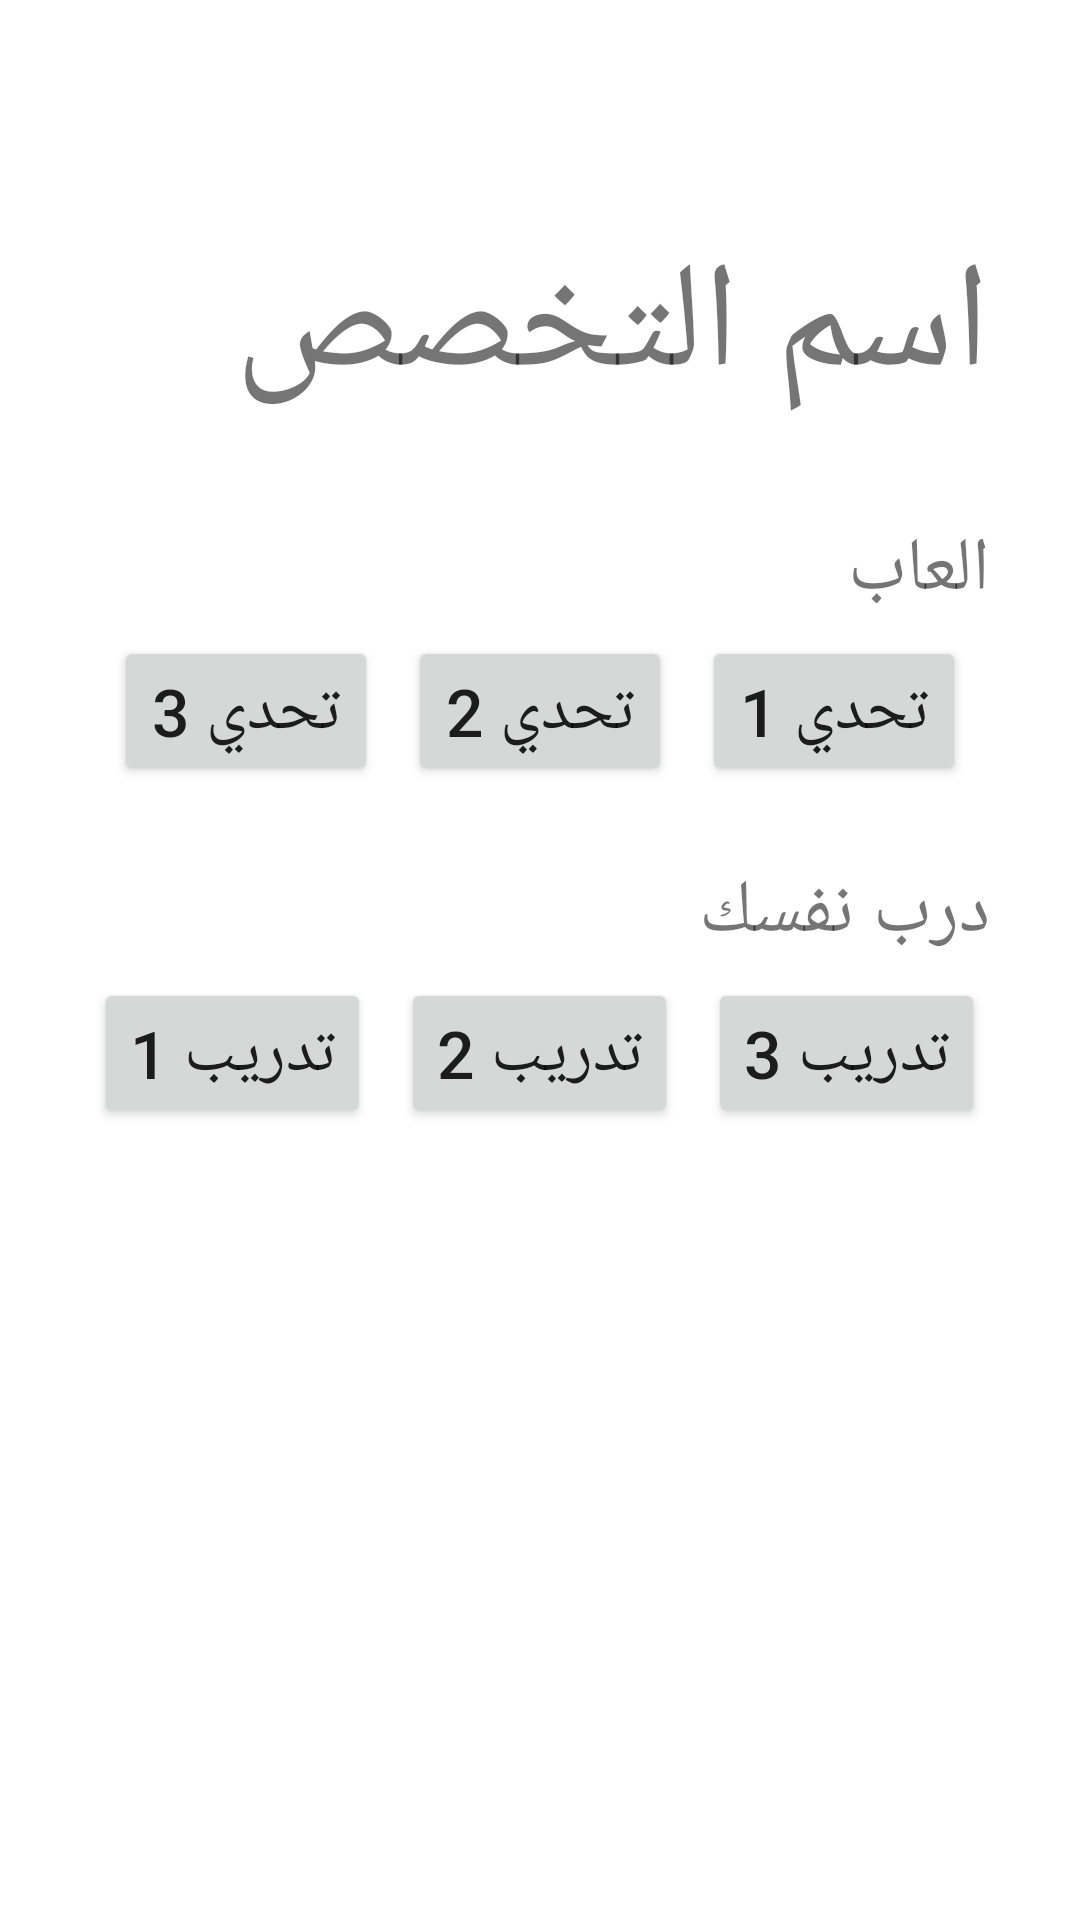

The Android layout XML behind this screen, and the referenced resources:
<!-- AndroidManifest.xml: application theme Theme.Tamataa -->
<!-- res/layout/activity_major.xml -->
<?xml version="1.0" encoding="utf-8"?>
<LinearLayout xmlns:android="http://schemas.android.com/apk/res/android"
    xmlns:app="http://schemas.android.com/apk/res-auto"
    xmlns:tools="http://schemas.android.com/tools"

    android:background="@drawable/main_background"

    android:layout_width="match_parent"
    android:layout_height="match_parent"
    android:orientation="vertical"
    android:paddingTop="45dp"


    android:layout_gravity="right"
    android:gravity="right"
    tools:context=".MajorActivity">

    <TextView
        android:id="@+id/majorNameTV"
        android:layout_margin="30dp"
        android:layout_width="wrap_content"
        android:layout_height="wrap_content"
        android:text="اسم التخصص"
        android:textSize="50dp"/>

    <TextView
        android:layout_marginRight="30dp"
        android:layout_width="wrap_content"
        android:layout_height="wrap_content"
        android:text="العاب"
        android:textSize="25dp"/>

    <LinearLayout
        android:layout_marginBottom="20dp"
        android:layout_gravity="center"
        android:gravity="center"
        android:layout_width="wrap_content"
        android:layout_height="wrap_content"
        android:orientation="horizontal">
        <Button
            android:id="@+id/game3"
            android:layout_width="wrap_content"
            android:layout_height="wrap_content"
            android:text="تحدي 3"
            android:textSize="22dp"
            android:layout_margin="5dp"
            />
        <Button
            android:id="@+id/game2"
            android:layout_width="wrap_content"
            android:layout_height="wrap_content"
            android:text="تحدي 2"
            android:textSize="22dp"
            android:layout_margin="5dp"
            />
        <Button
            android:id="@+id/game1"
            android:layout_width="wrap_content"
            android:layout_height="wrap_content"
            android:text="تحدي 1"
            android:textSize="22dp"
            android:layout_margin="5dp"
            />
    </LinearLayout>

    <TextView
        android:layout_marginRight="30dp"
        android:layout_width="wrap_content"
        android:layout_height="wrap_content"
        android:text="درب نفسك"
        android:textSize="25dp"/>

    <LinearLayout
        android:layout_marginBottom="20dp"
        android:layout_gravity="center"
        android:gravity="center"
        android:layout_width="wrap_content"
        android:layout_height="wrap_content"
        android:orientation="horizontal">
        <Button
            android:id="@+id/Tutorial1"
            android:layout_width="wrap_content"
            android:layout_height="wrap_content"
            android:text="تدريب 1"
            android:textSize="22dp"
            android:layout_margin="5dp"
            />
        <Button
            android:id="@+id/Tutorial2"
            android:layout_width="wrap_content"
            android:layout_height="wrap_content"
            android:text="تدريب 2"
            android:textSize="22dp"
            android:layout_margin="5dp"
            />
        <Button
            android:id="@+id/Tutorial3"
            android:layout_width="wrap_content"
            android:layout_height="wrap_content"
            android:text="تدريب 3"
            android:textSize="22dp"
            android:layout_margin="5dp"
            />
    </LinearLayout>


</LinearLayout>
<!-- resources referenced by this layout -->
<resources>
  <style name="Theme.Tamataa" parent="Theme.MaterialComponents.DayNight.DarkActionBar">
          
          <item name="colorPrimary">@color/purple_500</item>
          <item name="colorPrimaryVariant">@color/purple_700</item>
          <item name="colorOnPrimary">@color/white</item>
          
          <item name="colorSecondary">@color/teal_200</item>
          <item name="colorSecondaryVariant">@color/teal_700</item>
          <item name="colorOnSecondary">@color/black</item>
          
          <item name="android:statusBarColor">?attr/colorPrimaryVariant</item>
          
      </style>
  <color name="purple_500">#FF6200EE</color>
  <color name="purple_700">#FF3700B3</color>
  <color name="white">#FFFFFFFF</color>
  <color name="teal_200">#FF03DAC5</color>
  <color name="teal_700">#FF018786</color>
  <color name="black">#FF000000</color>
</resources>
